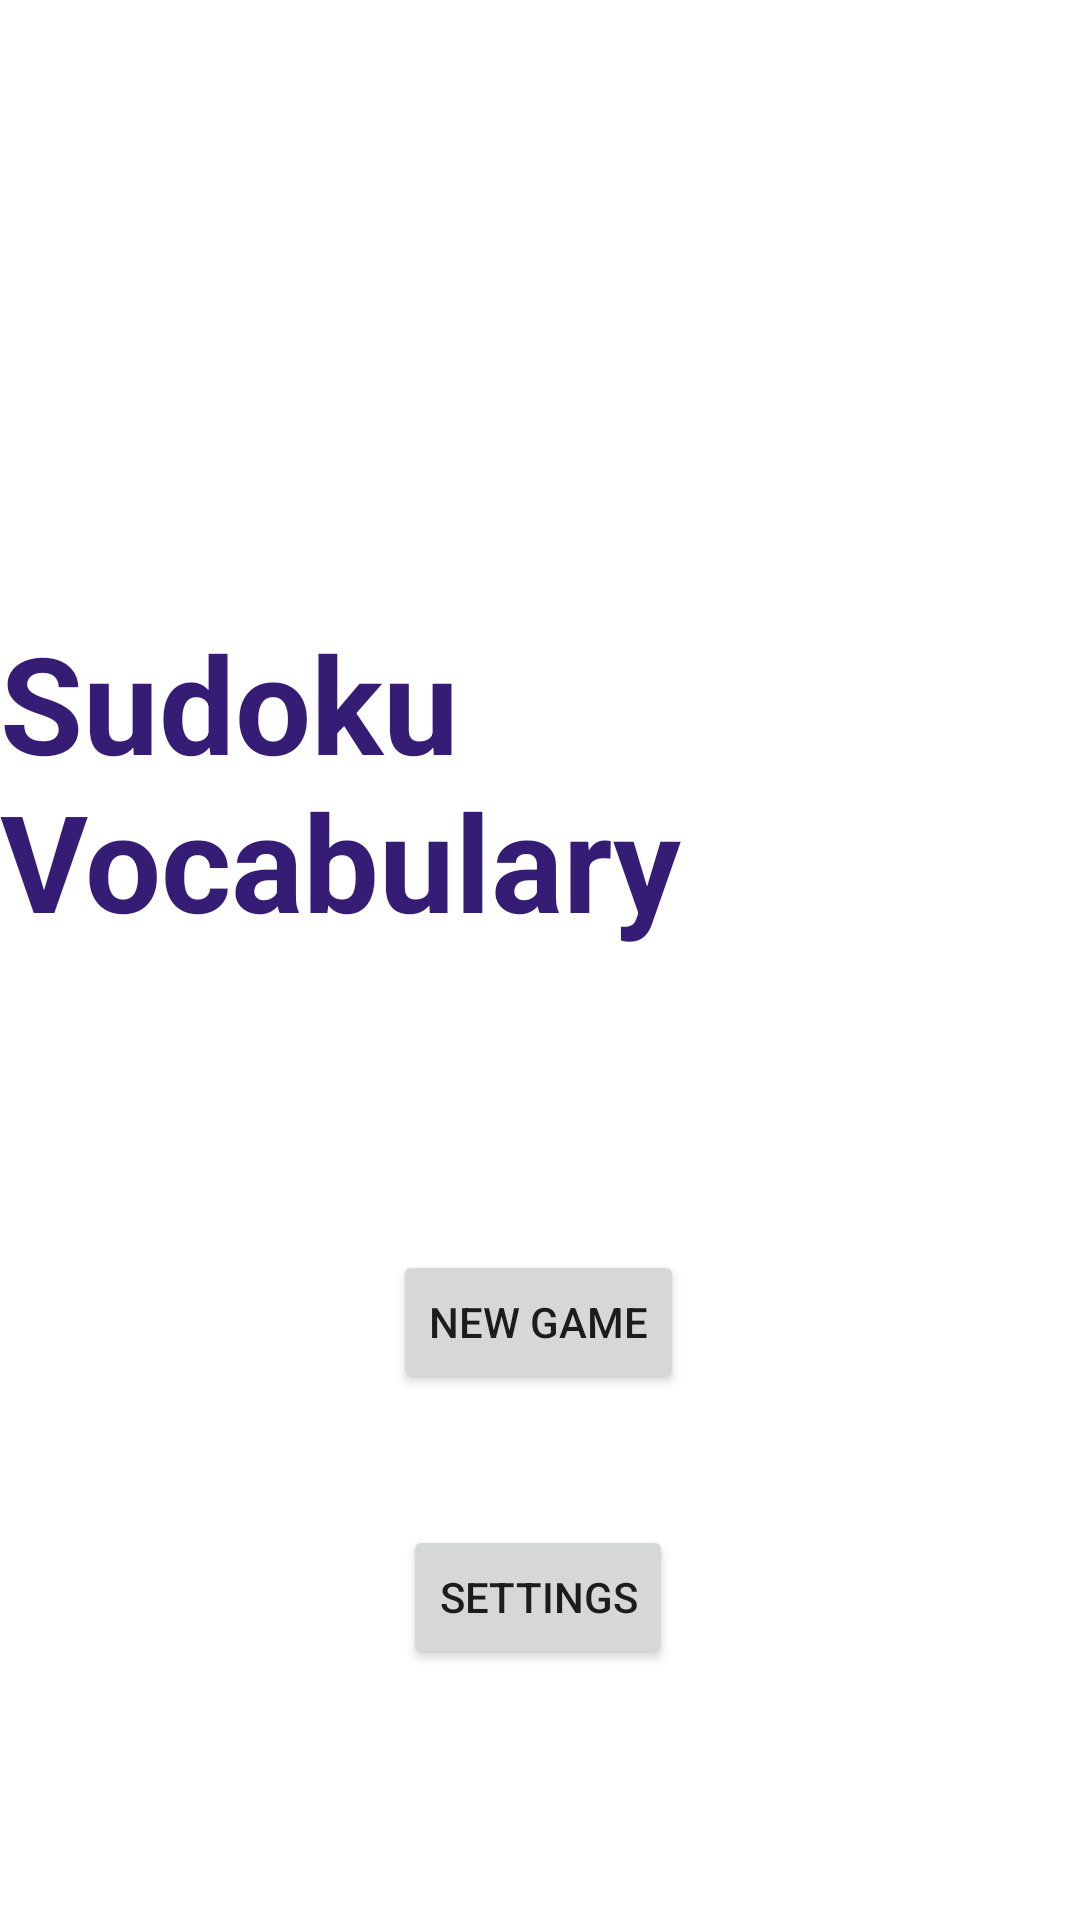

Produce the Android XML layout that renders to this screen, including the resource entries it uses.
<!-- AndroidManifest.xml: application theme Theme.Sudokuapp -->
<!-- res/layout/activity_first_page.xml -->
<?xml version="1.0" encoding="utf-8"?>
<androidx.constraintlayout.widget.ConstraintLayout xmlns:android="http://schemas.android.com/apk/res/android"
    xmlns:app="http://schemas.android.com/apk/res-auto"
    xmlns:tools="http://schemas.android.com/tools"
    android:layout_width="match_parent"
    android:layout_height="match_parent"
    tools:context="View.First_page">

    <TextView
        android:id="@+id/textView2"
        android:layout_width="wrap_content"
        android:layout_height="wrap_content"
        android:layout_marginTop="204dp"
        android:text="@string/name"
        android:textAppearance="@style/TextAppearance.AppCompat.Display2"
        android:textStyle="bold"
        android:textColor="#351c75"
        app:layout_constraintEnd_toEndOf="parent"
        app:layout_constraintHorizontal_bias="0.498"
        app:layout_constraintStart_toStartOf="parent"
        app:layout_constraintTop_toTopOf="parent" />

    <Button
        android:id="@+id/button12"
        android:layout_width="wrap_content"
        android:layout_height="wrap_content"
        android:layout_marginTop="100dp"
        android:onClick="newGame"
        android:text="New Game"
        app:layout_constraintEnd_toEndOf="parent"
        app:layout_constraintHorizontal_bias="0.498"
        app:layout_constraintStart_toStartOf="parent"
        app:layout_constraintTop_toBottomOf="@+id/textView2" />

    <Button
        android:id="@+id/button13"
        android:layout_width="wrap_content"
        android:layout_height="wrap_content"
        android:layout_marginTop="20dp"
        android:onClick="settingPage"
        android:text="Settings"
        app:layout_constraintBottom_toBottomOf="parent"
        app:layout_constraintEnd_toEndOf="parent"
        app:layout_constraintHorizontal_bias="0.498"
        app:layout_constraintStart_toStartOf="parent"
        app:layout_constraintTop_toBottomOf="@+id/button12"
        app:layout_constraintVertical_bias="0.219" />
</androidx.constraintlayout.widget.ConstraintLayout>
<!-- resources referenced by this layout -->
<resources>
  <string name="name">Sudoku Vocabulary</string>
  <style name="Theme.Sudokuapp" parent="Theme.MaterialComponents.DayNight.DarkActionBar">
          
          <item name="colorPrimary">@color/purple_500</item>
          <item name="colorPrimaryVariant">@color/purple_700</item>
          <item name="colorOnPrimary">@color/white</item>
          
          <item name="colorSecondary">@color/teal_200</item>
          <item name="colorSecondaryVariant">@color/teal_700</item>
          <item name="colorOnSecondary">@color/black</item>
          
          <item name="android:statusBarColor">?attr/colorPrimaryVariant</item>
          
      </style>
  <!-- not gathered from this repository: default colours our renderer supplied (Android Studio template values) -->
  <color name="purple_500">#FF6200EE</color>
  <color name="purple_700">#FF3700B3</color>
  <color name="teal_200">#FF03DAC5</color>
  <color name="teal_700">#FF018786</color>
  <color name="black">#FF000000</color>
  <color name="white">#FFFFFFFF</color>
</resources>
